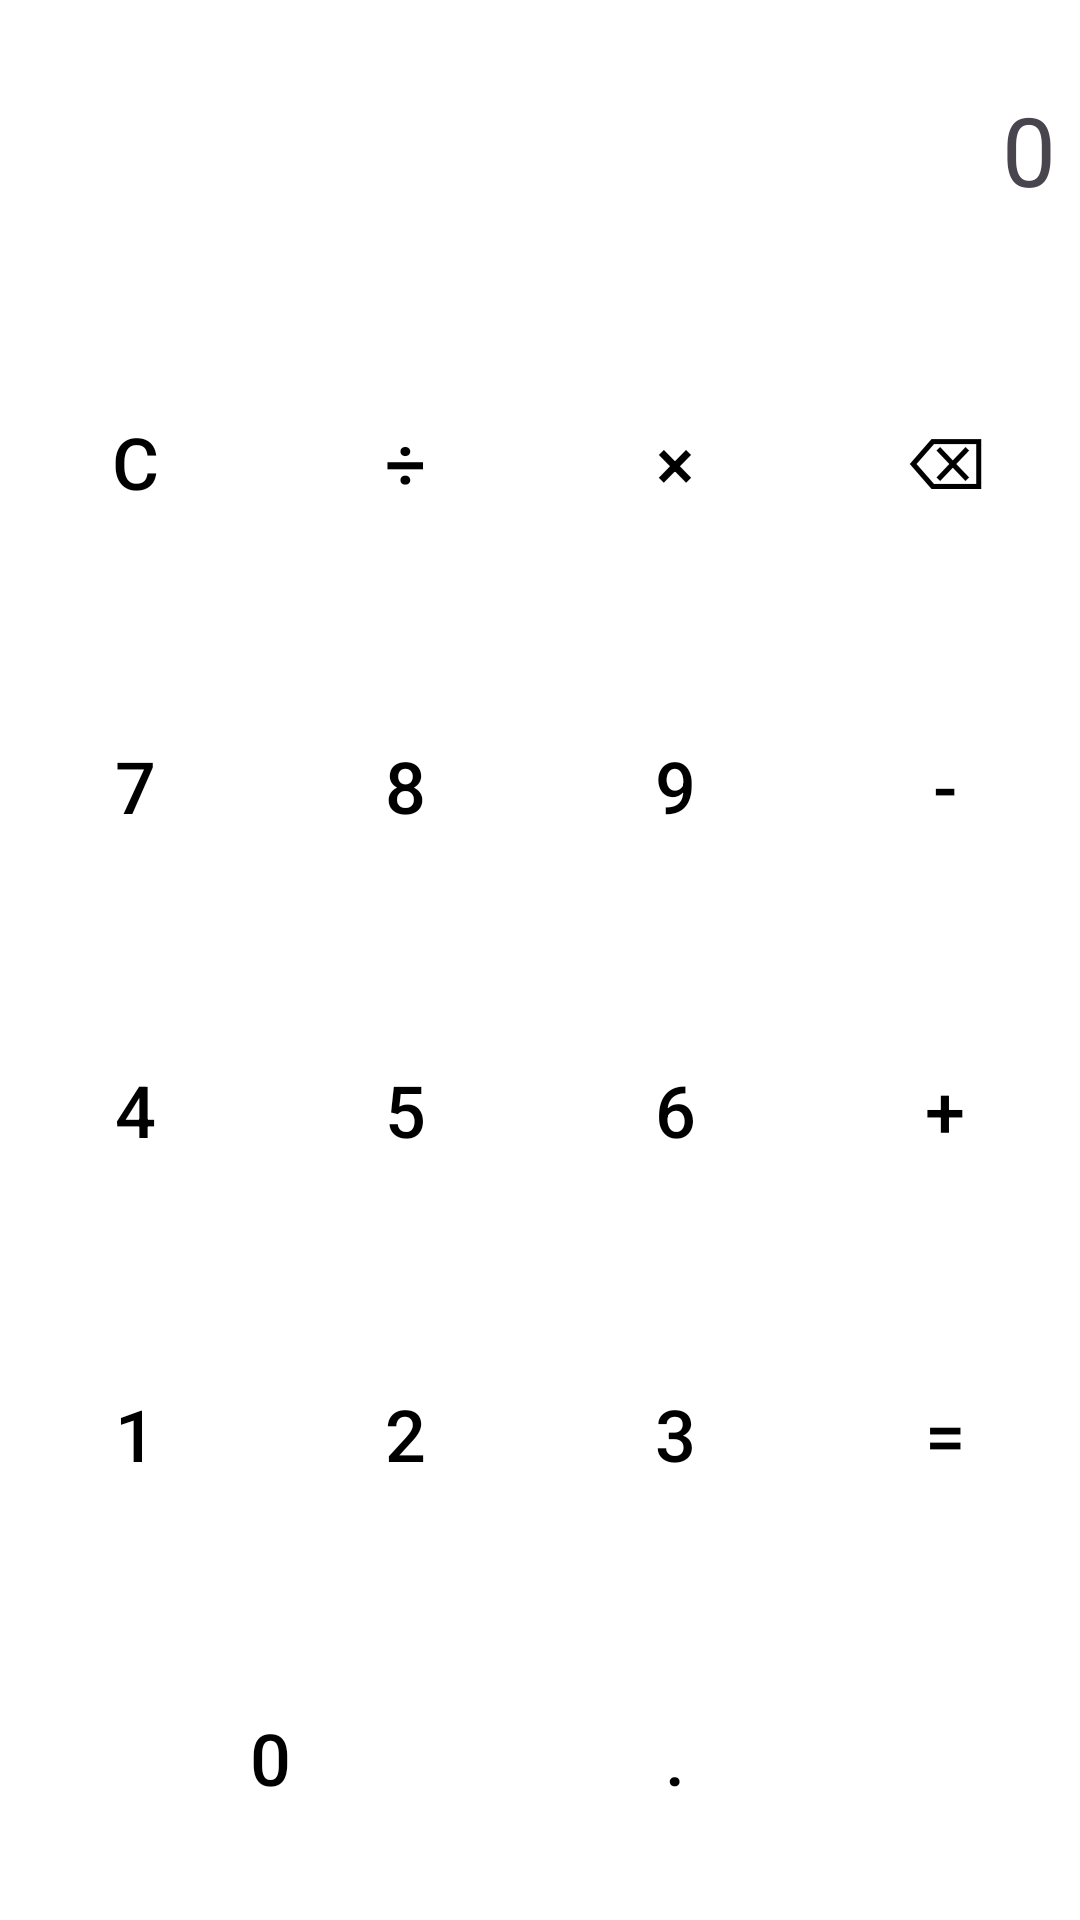

Layout XML and referenced resources for this Android screen:
<!-- AndroidManifest.xml: application theme Theme.TopacAdemy_android -->
<!-- res/layout/activity_calculator.xml -->
<?xml version="1.0" encoding="utf-8"?>
<LinearLayout
    xmlns:android="http://schemas.android.com/apk/res/android"
    xmlns:app="http://schemas.android.com/apk/res-auto"
    android:layout_width="match_parent"
    android:layout_height="match_parent"
    android:orientation="vertical"
    android:background="@color/white">

    <TextView
        android:id="@+id/tv_display"
        android:layout_width="match_parent"
        android:layout_height="100dp"
        android:background="@color/grey"
        android:textSize="32sp"
        android:gravity="end|center_vertical"
        android:text="@string/placeholder"
        android:padding="8dp" />

    <GridLayout
        android:layout_width="match_parent"
        android:layout_height="match_parent"
        android:columnCount="4"
        android:rowCount="5"
        android:background="@color/light_grey">

        <Button
            android:id="@+id/btn_clear"
            style="@style/CalculatorButton"
            android:text="@string/clear"
            app:backgroundTint="@color/red"
            android:layout_columnWeight="1"
            android:layout_rowWeight="1" />

        <Button
            android:id="@+id/btn_divide"
            style="@style/CalculatorButton"
            android:text="@string/divide"
            android:layout_columnWeight="1"
            android:layout_rowWeight="1" />

        <Button
            android:id="@+id/btn_multiply"
            style="@style/CalculatorButton"
            android:text="@string/multiply"
            android:layout_columnWeight="1"
            android:layout_rowWeight="1" />

        <Button
            android:id="@+id/btn_delete"
            style="@style/CalculatorButton"
            android:text="@string/delete"
            android:layout_columnWeight="1"
            android:layout_rowWeight="1" />

        <Button
            android:id="@+id/btn_7"
            style="@style/CalculatorButton"
            android:text="@string/seven"
            android:layout_columnWeight="1"
            android:layout_rowWeight="1" />

        <Button
            android:id="@+id/btn_8"
            style="@style/CalculatorButton"
            android:text="@string/eight"
            android:layout_columnWeight="1"
            android:layout_rowWeight="1" />

        <Button
            android:id="@+id/btn_9"
            style="@style/CalculatorButton"
            android:text="@string/nine"
            android:layout_columnWeight="1"
            android:layout_rowWeight="1" />

        <Button
            android:id="@+id/btn_subtract"
            style="@style/CalculatorButton"
            android:text="@string/subtract"
            android:layout_columnWeight="1"
            android:layout_rowWeight="1" />

        <Button
            android:id="@+id/btn_4"
            style="@style/CalculatorButton"
            android:text="@string/four"
            android:layout_columnWeight="1"
            android:layout_rowWeight="1" />

        <Button
            android:id="@+id/btn_5"
            style="@style/CalculatorButton"
            android:text="@string/five"
            android:layout_columnWeight="1"
            android:layout_rowWeight="1" />

        <Button
            android:id="@+id/btn_6"
            style="@style/CalculatorButton"
            android:text="@string/six"
            android:layout_columnWeight="1"
            android:layout_rowWeight="1" />

        <Button
            android:id="@+id/btn_add"
            style="@style/CalculatorButton"
            android:text="@string/add"
            android:layout_columnWeight="1"
            android:layout_rowWeight="1" />

        <Button
            android:id="@+id/btn_1"
            style="@style/CalculatorButton"
            android:text="@string/one"
            android:layout_columnWeight="1"
            android:layout_rowWeight="1" />

        <Button
            android:id="@+id/btn_2"
            style="@style/CalculatorButton"
            android:text="@string/two"
            android:layout_columnWeight="1"
            android:layout_rowWeight="1" />

        <Button
            android:id="@+id/btn_3"
            style="@style/CalculatorButton"
            android:text="@string/three"
            android:layout_columnWeight="1"
            android:layout_rowWeight="1" />

        <Button
            android:id="@+id/btn_equals"
            style="@style/CalculatorButton"
            android:text="@string/equals"
            app:backgroundTint="@color/primary"
            android:layout_columnWeight="1"
            android:layout_rowWeight="1" />

        <Button
            android:id="@+id/btn_0"
            style="@style/CalculatorButton"
            android:text="@string/zero"
            android:layout_columnSpan="2"
            android:layout_columnWeight="2"
            android:layout_rowWeight="1" />

        <Button
            android:id="@+id/btn_dot"
            style="@style/CalculatorButton"
            android:text="@string/dot"
            android:layout_columnWeight="1"
            android:layout_rowWeight="1" />

    </GridLayout>
</LinearLayout>
<!-- resources referenced by this layout -->
<resources>
  <color name="white">#FFFFFFFF</color>
  <string name="add">+</string>
  <string name="clear">C</string>
  <string name="delete">⌫</string>
  <string name="divide">÷</string>
  <string name="dot">.</string>
  <string name="eight">8</string>
  <string name="equals">=</string>
  <string name="five">5</string>
  <string name="four">4</string>
  <string name="multiply">×</string>
  <string name="nine">9</string>
  <string name="one">1</string>
  <string name="placeholder">0</string>
  <string name="seven">7</string>
  <string name="six">6</string>
  <string name="subtract">-</string>
  <string name="three">3</string>
  <string name="two">2</string>
  <string name="zero">0</string>
  <style name="CalculatorButton" parent="Widget.MaterialComponents.Button">
          <item name="android:layout_width">0dp</item>
          <item name="android:layout_height">0dp</item>
          <item name="android:textSize">24sp</item>
          <item name="android:textColor">@color/black</item>
          <item name="backgroundTint">@color/white</item>
      </style>
  <style name="Theme.TopacAdemy_android" parent="Theme.TopAcademy" />
  <color name="black">#FF000000</color>
  <style name="Theme.TopAcademy" parent="Theme.Material3.DayNight.NoActionBar">
          <item name="colorPrimary">@color/primary</item>
          <item name="colorOnPrimary">@color/white</item>
          <item name="android:windowBackground">@color/background_light</item>
          <item name="editTextStyle">@style/EditTextStyle</item>
          <item name="buttonStyle">@style/ButtonStyle</item>
      </style>
  <color name="background_light">#FFFFFF</color>
  <style name="EditTextStyle" parent="Widget.MaterialComponents.TextInputLayout.OutlinedBox">
          <item name="boxStrokeColor">@color/light_grey</item>
          <item name="hintTextColor">@color/hint</item>
      </style>
  <style name="ButtonStyle" parent="Widget.MaterialComponents.Button">
          <item name="android:layout_marginTop">16dp</item>
          <item name="android:textColor">@color/button_text</item>
          <item name="backgroundTint">@color/primary</item>
      </style>
</resources>
